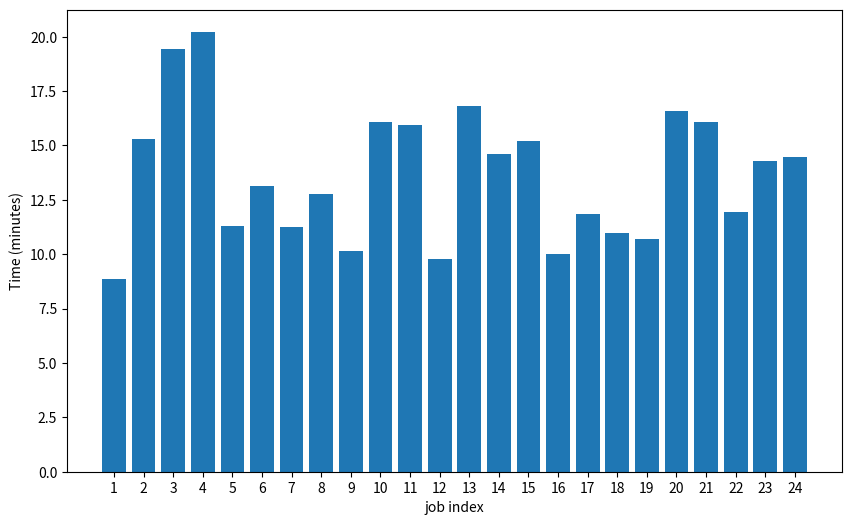

Write the Python code that produced this figure.
import matplotlib.pyplot as plt

real_times = [8.88, 15.31, 19.43, 20.23, 11.30, 13.14, 11.24, 12.75, 10.17, 16.09, 15.93, 9.78, 16.81, 14.60, 15.20, 10.02, 11.85, 10.96, 10.72, 16.59, 16.07, 11.96, 14.27, 14.47]


plt.figure(figsize=(10, 6))
plt.bar(range(len(real_times)), real_times)
plt.ylabel('Time (minutes)')
plt.xlabel('job index')
plt.xticks(range(len(real_times)), range(1, len(real_times)+1))

plt.savefig('time_chart.png', dpi=300, bbox_inches='tight')
plt.close()
